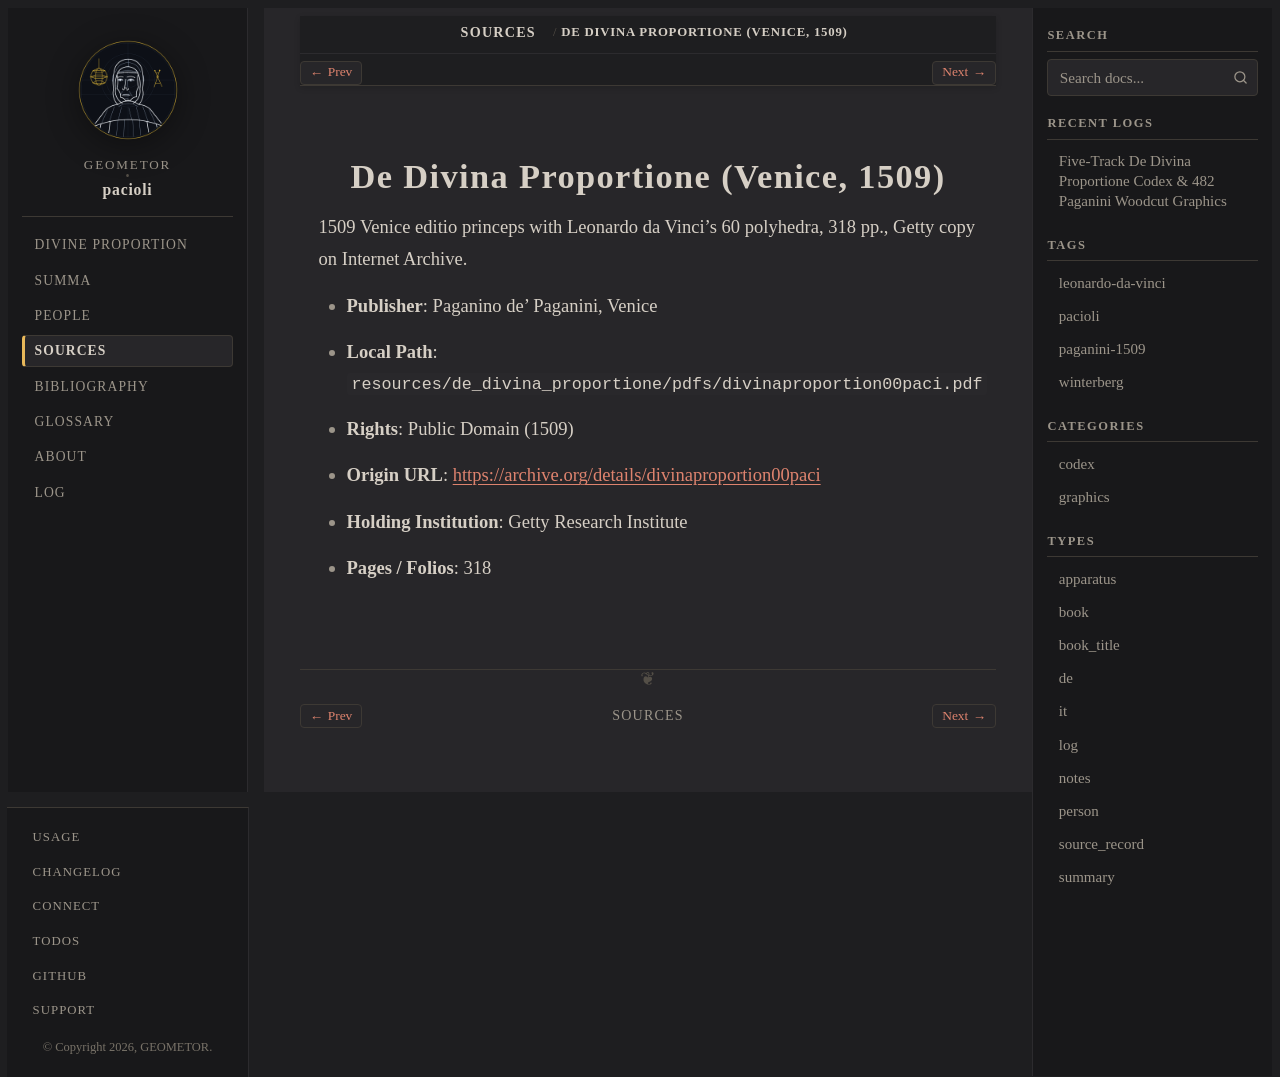

repository: geometor/pacioli · page: sources/paganini-1509.html · generator: sphinx

:type: source_record
:author: Fra Luca Pacioli
:year: 1509
:era: Internet Archive
:languages: Italian, Latin
:site_url: https://archive.org/details/divinaproportion00paci
:excerpt: 1509 Venice editio princeps with Leonardo da Vinci's 60 polyhedra, 318 pp., Getty copy on Internet Archive.

.. _source-paganini-1509:

De Divina Proportione (Venice, 1509)
====================================

1509 Venice editio princeps with Leonardo da Vinci's 60 polyhedra, 318 pp., Getty copy on Internet Archive.

* **Publisher**: Paganino de' Paganini, Venice
* **Local Path**: ``resources/de_divina_proportione/pdfs/divinaproportion00paci.pdf``
* **Rights**: Public Domain (1509)
* **Origin URL**: `https://archive.org/details/divinaproportion00paci <https://archive.org/details/divinaproportion00paci>`_
* **Holding Institution**: Getty Research Institute
* **Pages / Folios**: 318
